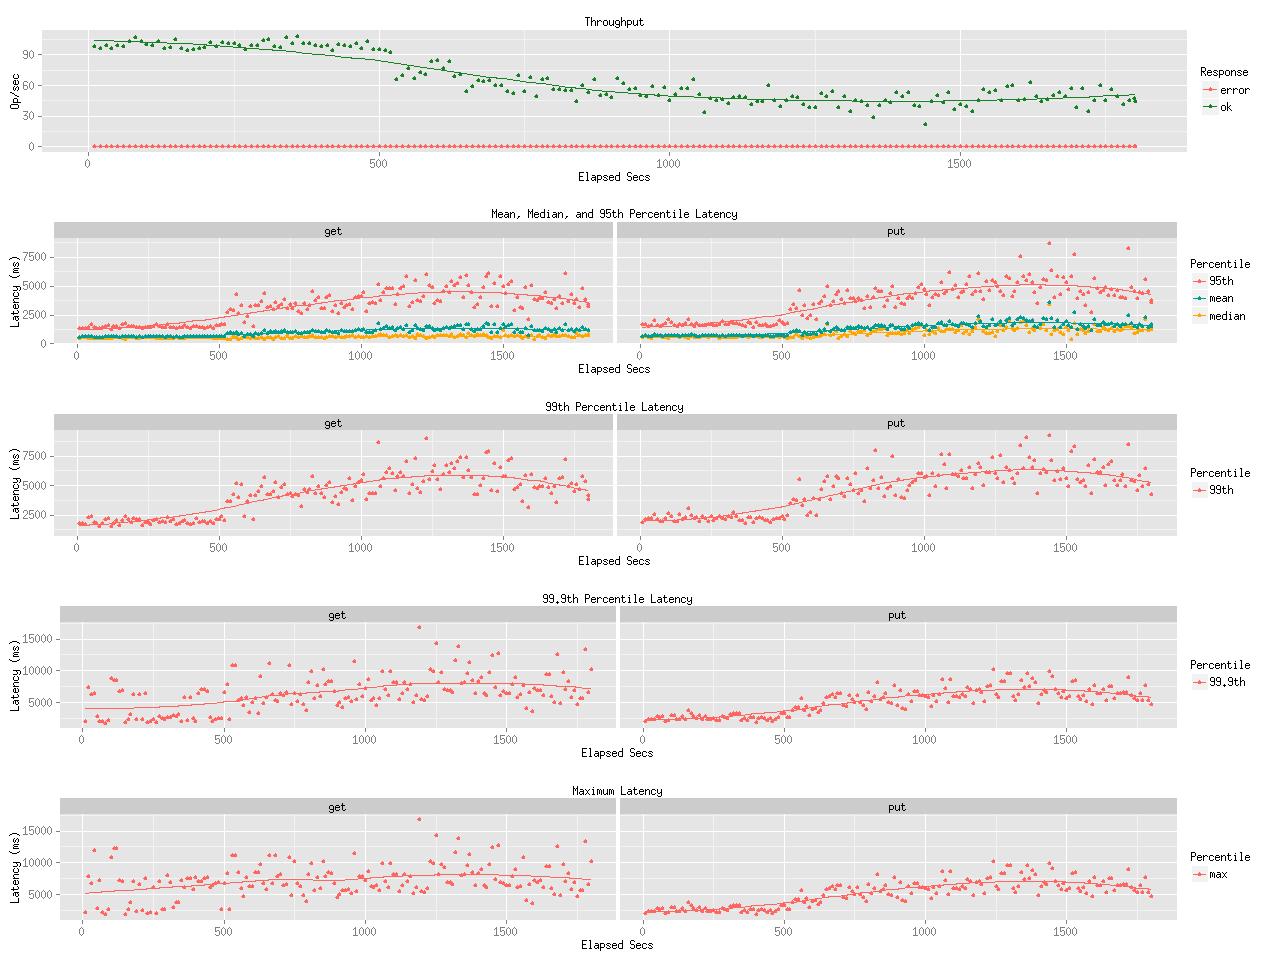

The file beside this chart, header and first rows:
elapsed, window, total, successful, failed
10, 10, 983, 982, 1
20, 10, 966, 966, 0
30, 10, 996, 996, 0
40, 9.997, 964, 964, 0
50, 10, 993, 992, 1
60, 10, 981, 981, 0
70, 10, 1033, 1031, 2
80, 10, 1066, 1065, 1
90, 10, 1029, 1029, 0
100, 10, 1005, 1005, 0
110, 10, 996, 996, 0
120, 10, 1029, 1029, 0
130, 10, 963, 963, 0
140, 10, 969, 968, 1
150, 10, 1054, 1054, 0
160, 9.999, 967, 967, 0
170, 10, 947, 947, 0
180, 10, 952, 952, 0
190, 9.999, 962, 961, 1
200, 10, 976, 976, 0
210, 10, 1021, 1020, 1
220, 10, 982, 982, 0
230, 9.996, 1025, 1024, 1
240, 10, 1010, 1009, 1
250, 10, 1008, 1007, 1
260, 10, 990, 989, 1
270, 9.996, 953, 953, 0
280, 10, 988, 988, 0
290, 10, 997, 996, 1
300, 10, 1042, 1042, 0
310, 10, 1047, 1047, 0
320, 9.999, 984, 984, 0
330, 10, 973, 973, 0
340, 10, 1069, 1069, 0
350, 9.999, 1008, 1008, 0
360, 10, 1077, 1077, 0
370, 10, 1013, 1012, 1
380, 9.999, 1009, 1009, 0
390, 10, 995, 994, 1
400, 9.997, 982, 982, 0
410, 10, 996, 996, 0
420, 10, 947, 947, 0
430, 9.999, 1001, 1001, 0
440, 10, 987, 987, 0
450, 10, 986, 986, 0
460, 9.997, 1012, 1012, 0
470, 10, 964, 964, 0
480, 10, 1034, 1034, 0
490, 9.995, 953, 953, 0
500, 10, 949, 949, 0
510, 10, 945, 945, 0
520, 10, 926, 925, 1
530, 10, 661, 661, 0
540, 10, 699, 699, 0
550, 9.999, 765, 765, 0
560, 10.01, 672, 672, 0
570, 9.995, 729, 729, 0
580, 10, 712, 711, 1
590, 10, 837, 837, 0
600, 10, 846, 845, 1
... 121 more rows
